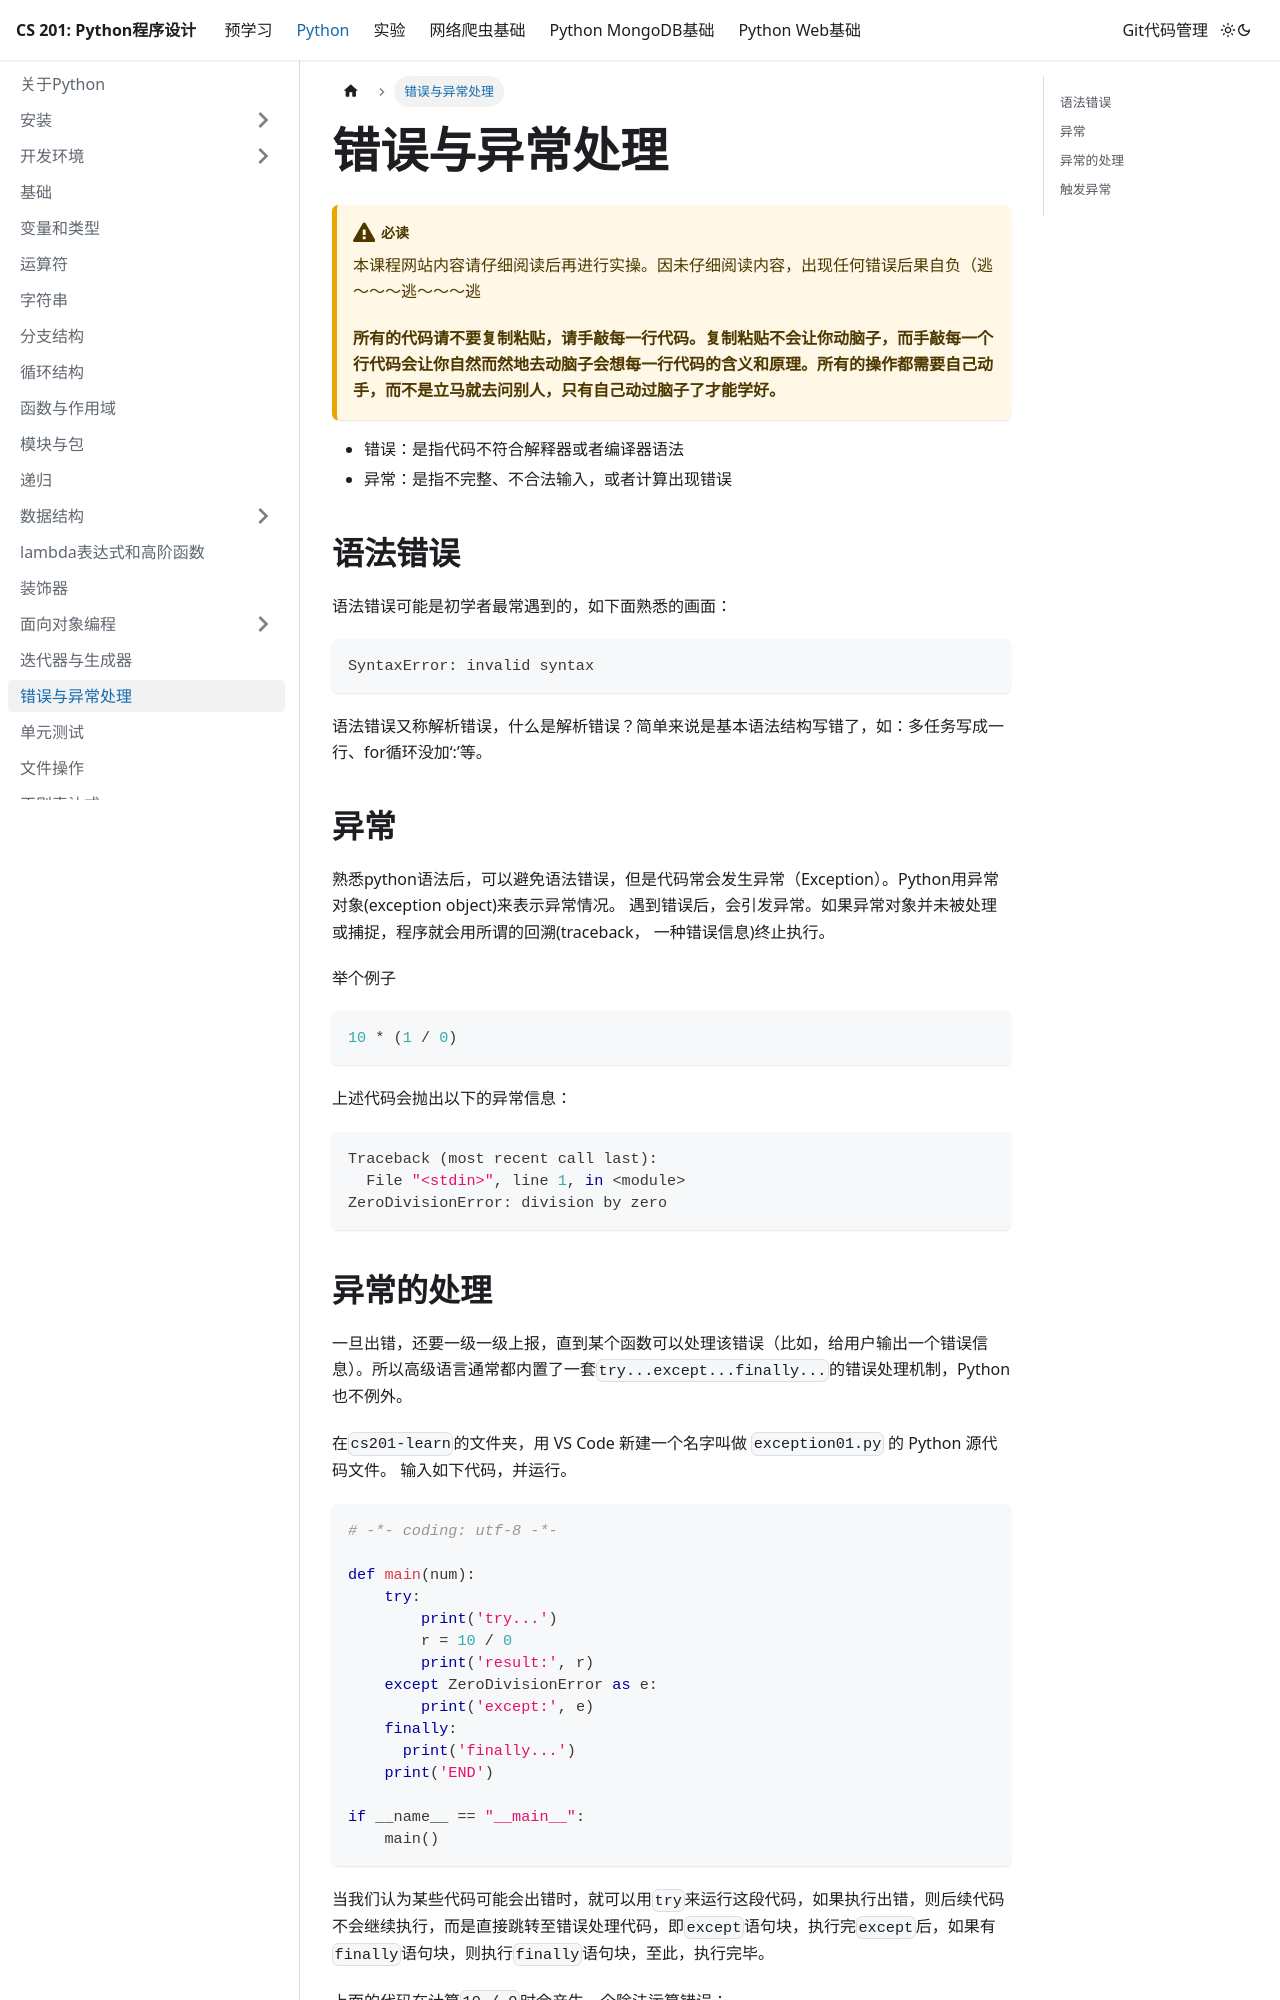

repository: SUEPaper/cs201 · page: python/exception/index.html · generator: docusaurus

---
id: exception
sidebar_position: 16
---

# 错误与异常处理

:::caution 必读

本课程网站内容请仔细阅读后再进行实操。因未仔细阅读内容，出现任何错误后果自负（逃～～～逃～～～逃

**所有的代码请不要复制粘贴，请手敲每一行代码。复制粘贴不会让你动脑子，而手敲每一个行代码会让你自然而然地去动脑子会想每一行代码的含义和原理。所有的操作都需要自己动手，而不是立马就去问别人，只有自己动过脑子了才能学好。**

:::

- 错误：是指代码不符合解释器或者编译器语法
- 异常：是指不完整、不合法输入，或者计算出现错误

## 语法错误

语法错误可能是初学者最常遇到的，如下面熟悉的画面：

```python
SyntaxError: invalid syntax
```
语法错误又称解析错误，什么是解析错误？简单来说是基本语法结构写错了，如：多任务写成一行、for循环没加‘:’等。

## 异常

熟悉python语法后，可以避免语法错误，但是代码常会发生异常（Exception）。Python用异常对象(exception object)来表示异常情况。
遇到错误后，会引发异常。如果异常对象并未被处理或捕捉，程序就会用所谓的回溯(traceback， 一种错误信息)终止执行。

举个例子

```python
10 * (1 / 0)
```

上述代码会抛出以下的异常信息：

```python
Traceback (most recent call last):
  File "<stdin>", line 1, in <module>
ZeroDivisionError: division by zero
```
